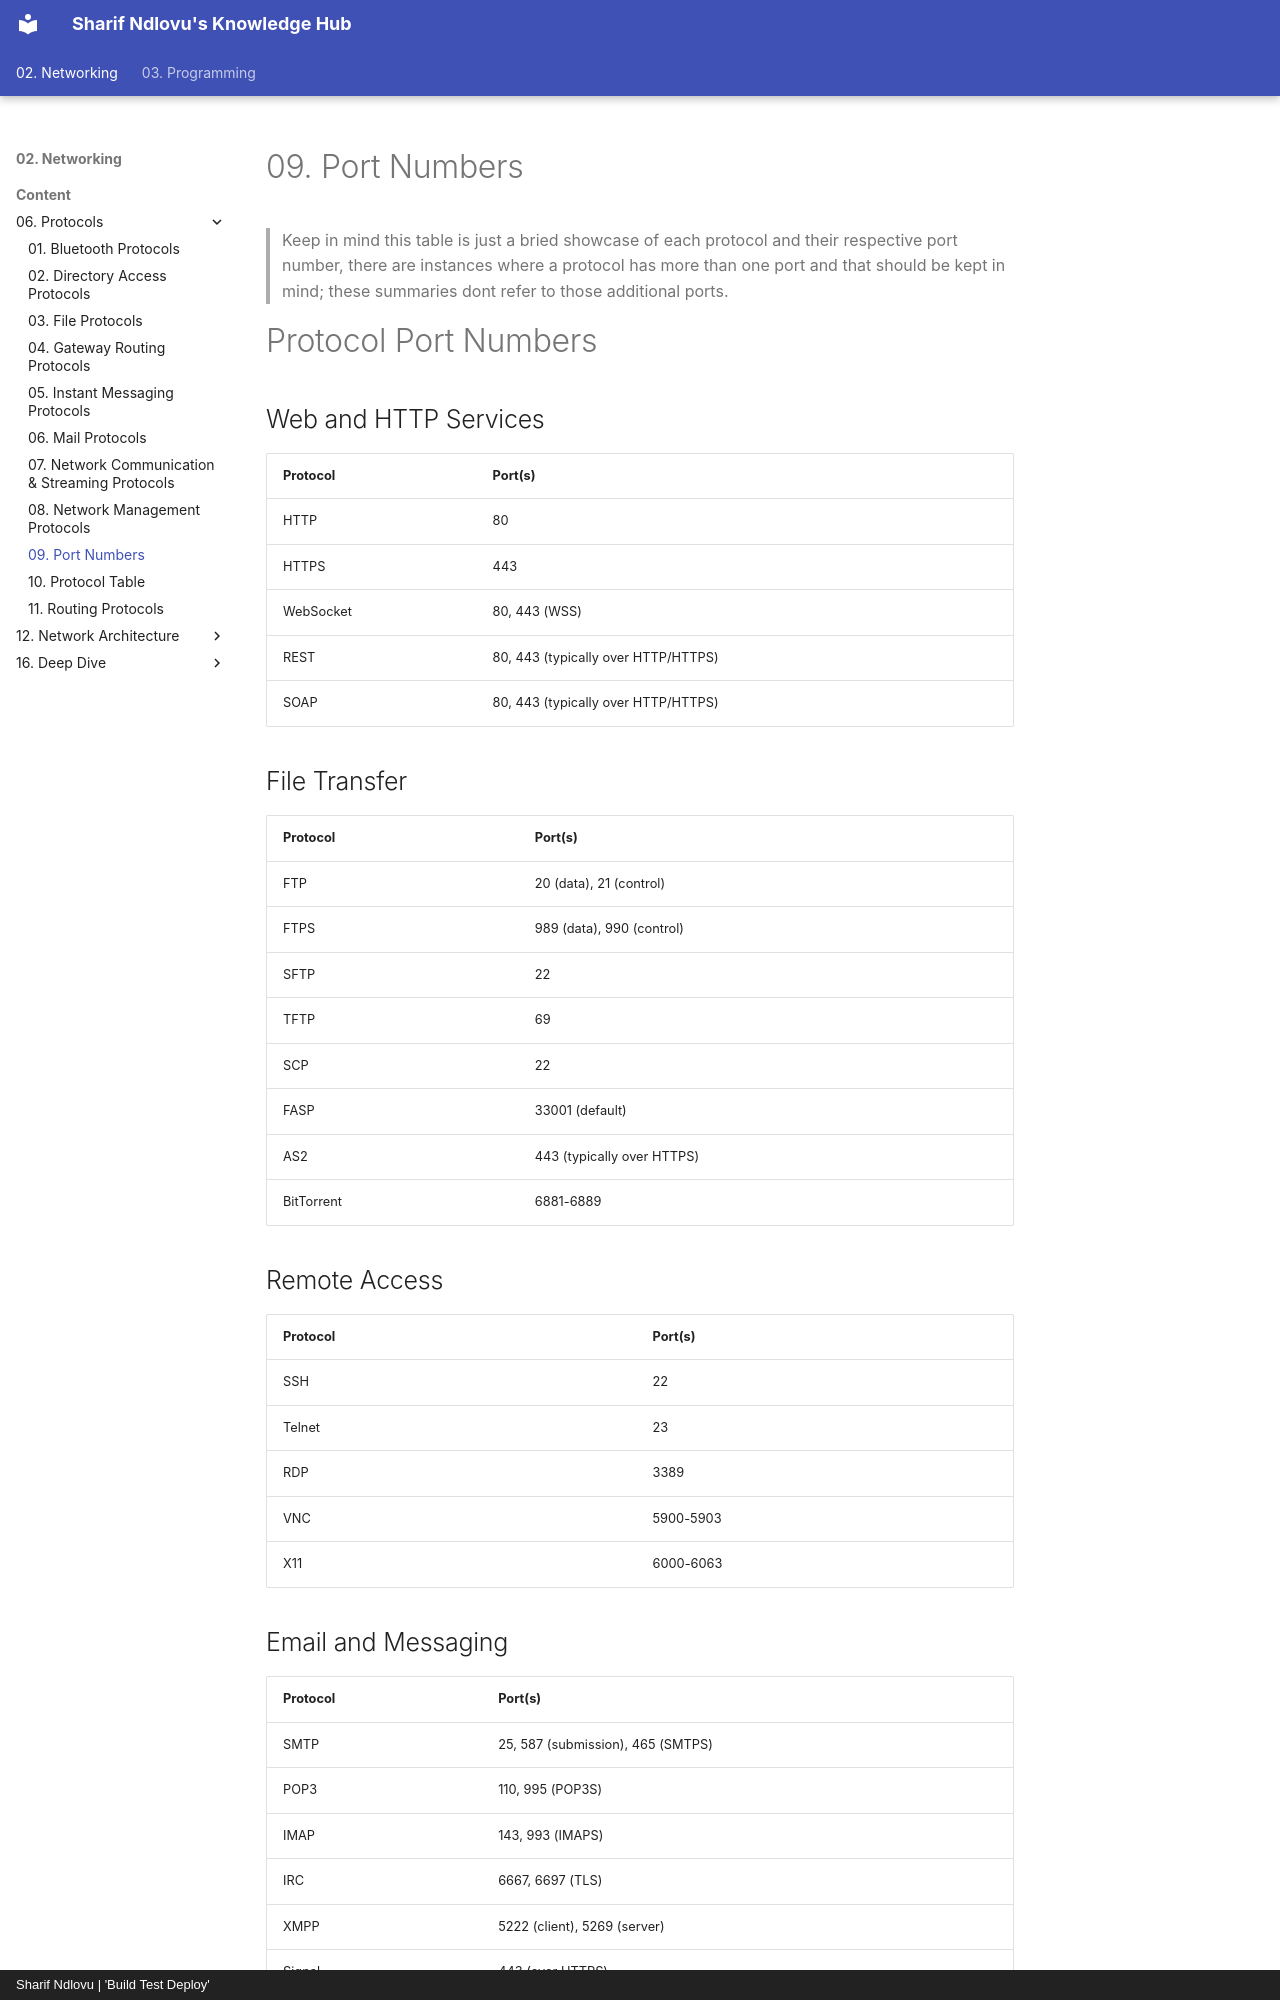

repository: sharifndlovu123/knowledge_base_map · page: 02. Networking/Content/06. Protocols/Port Numbers.html · generator: mkdocs · copyright: Sharif Ndlovu | 'Build Test Deploy'

# 09. Port Numbers

> Keep in mind this table is just a bried showcase of each protocol and their respective port number, there are instances where a protocol has more than one port and that should be kept in mind; these summaries dont refer to those additional ports.


# Protocol Port Numbers

## Web and HTTP Services
| Protocol | Port(s) |
|----------|---------|
| HTTP | 80 |
| HTTPS | 443 |
| WebSocket | 80, 443 (WSS) |
| REST | 80, 443 (typically over HTTP/HTTPS) |
| SOAP | 80, 443 (typically over HTTP/HTTPS) |

## File Transfer
| Protocol | Port(s) |
|----------|---------|
| FTP | 20 (data), 21 (control) |
| FTPS | 989 (data), 990 (control) |
| SFTP | 22 |
| TFTP | 69 |
| SCP | 22 |
| FASP | 33001 (default) |
| AS2 | 443 (typically over HTTPS) |
| BitTorrent | 6881-6889 |

## Remote Access
| Protocol | Port(s) |
|----------|---------|
| SSH | 22 |
| Telnet | 23 |
| RDP | 3389 |
| VNC | 5900-5903 |
| X11 | 6000-6063 |
